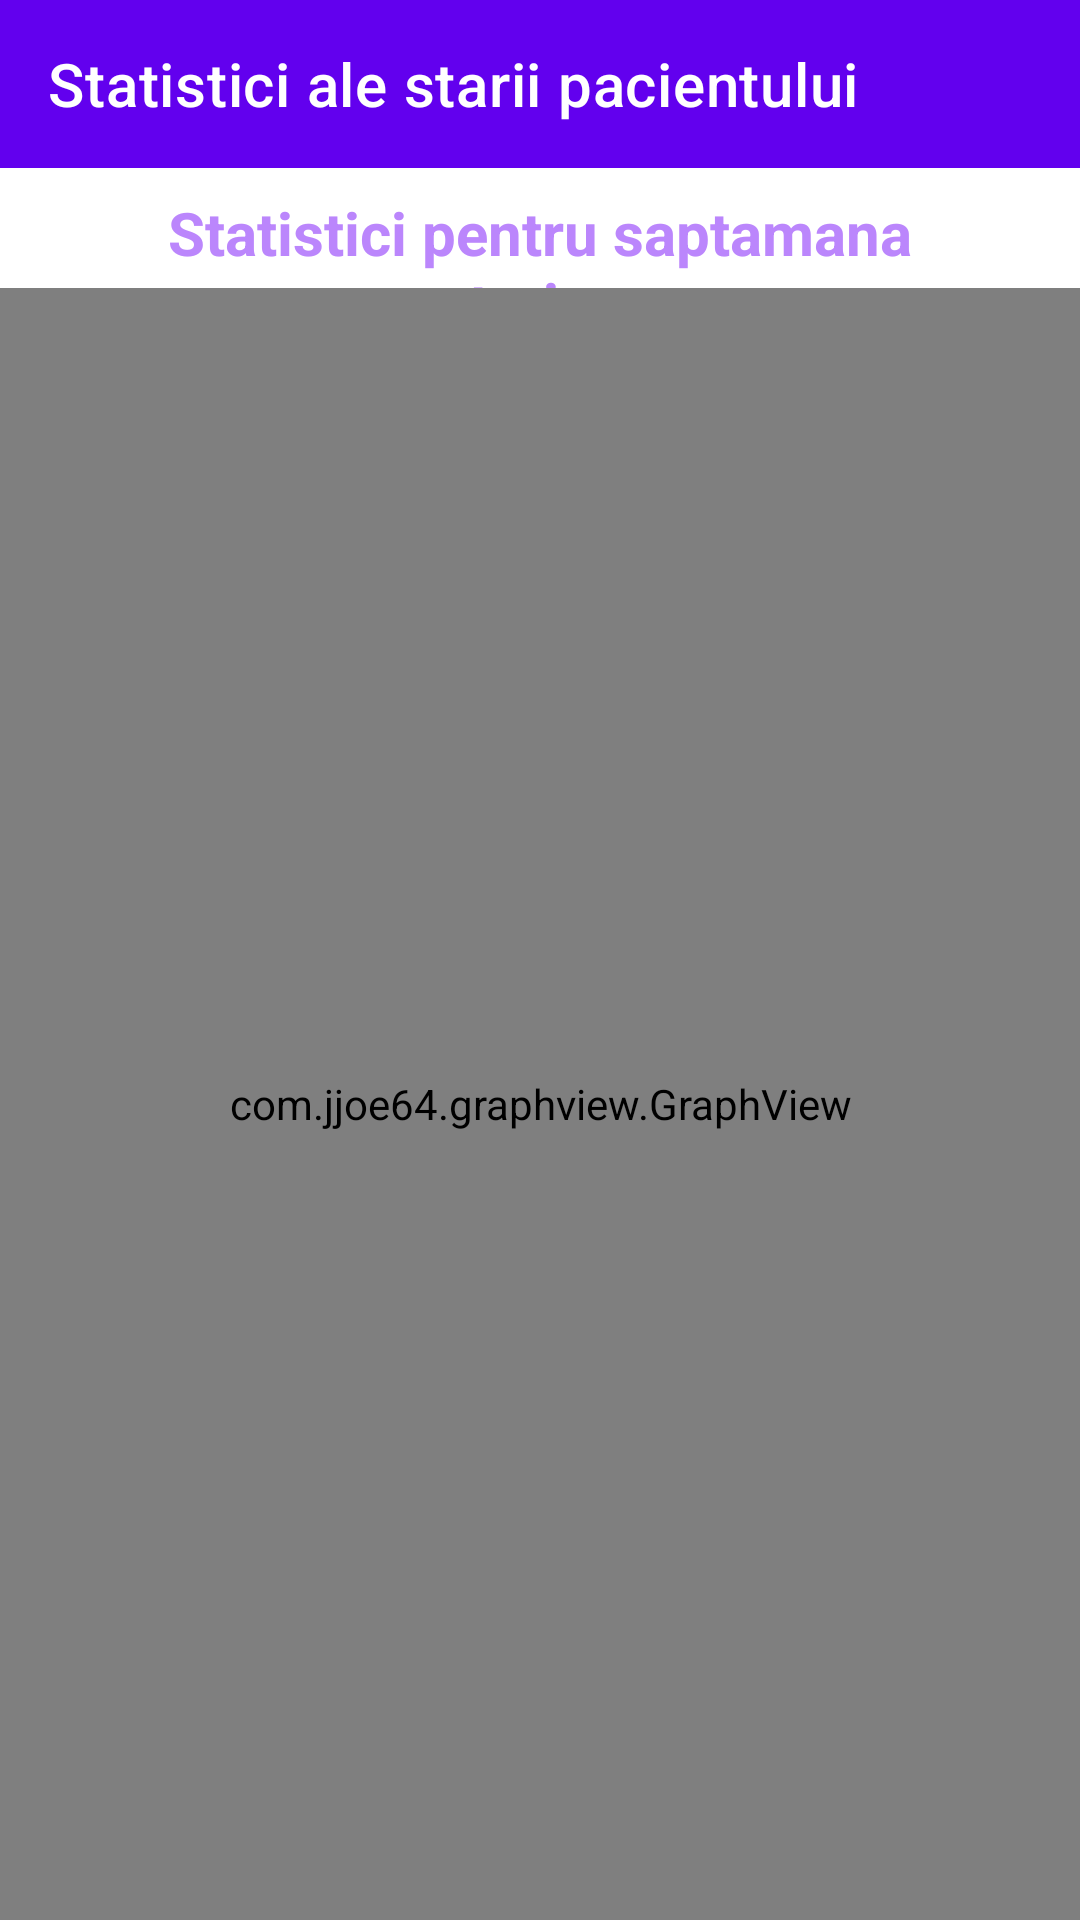

This screen was rendered from an Android layout file. Write that file and the resources it references.
<!-- AndroidManifest.xml: application theme Theme.Proiect -->
<!-- res/layout/fragment_statistics.xml -->
<?xml version="1.0" encoding="utf-8"?>
<androidx.constraintlayout.widget.ConstraintLayout xmlns:android="http://schemas.android.com/apk/res/android"
    xmlns:app="http://schemas.android.com/apk/res-auto"
    xmlns:tools="http://schemas.android.com/tools"
    android:layout_width="match_parent"
    android:layout_height="match_parent"
    tools:context=".statistics.StatisticsFragment">

    <com.google.android.material.appbar.AppBarLayout
        android:id="@+id/toolbarContainer"
        android:layout_width="match_parent"
        android:layout_height="wrap_content"
        app:layout_constraintTop_toTopOf="parent">

        <com.google.android.material.appbar.MaterialToolbar
            android:id="@+id/toolbar"
            style="@style/Widget.MaterialComponents.Toolbar.Primary"
            android:layout_width="match_parent"
            android:layout_height="?attr/actionBarSize"
            app:navigationIcon="@drawable/ic_baseline_arrow_back_24"
            app:title="Statistici ale starii pacientului" />
    </com.google.android.material.appbar.AppBarLayout>

    <TextView
        android:id="@+id/idTVHead"
        android:layout_width="match_parent"
        android:layout_height="wrap_content"
        android:layout_margin="4dp"
        android:gravity="center"
        android:padding="4dp"
        android:text="Statistici pentru saptamana anterioara"
        android:textAlignment="center"
        android:textColor="@color/purple_200"
        android:textSize="20sp"
        android:textStyle="bold"
        app:layout_constraintTop_toBottomOf="@id/toolbarContainer"
        tools:text="Statistici pentru saptamana anterioara" />

    <com.jjoe64.graphview.GraphView
        android:id="@+id/idGraphView"
        android:layout_width="match_parent"
        android:layout_height="match_parent"
        android:layout_marginTop="96dp"
        app:layout_constraintTop_toBottomOf="@+id/idTVHead"
        tools:layout_editor_absoluteX="-16dp" />

</androidx.constraintlayout.widget.ConstraintLayout>
<!-- resources referenced by this layout -->
<resources>
  <color name="purple_200">#FFBB86FC</color>
  <style name="Theme.Proiect" parent="Theme.MaterialComponents.DayNight.NoActionBar">
          
          <item name="colorPrimary">@color/purple_500</item>
          <item name="colorPrimaryVariant">@color/purple_700</item>
          <item name="colorOnPrimary">@color/white</item>
          
          <item name="colorSecondary">@color/teal_200</item>
          <item name="colorSecondaryVariant">@color/teal_700</item>
          <item name="colorOnSecondary">@color/black</item>
          
          <item name="android:statusBarColor">?attr/colorPrimaryVariant</item>
          
      </style>
  <color name="purple_500">#FF6200EE</color>
  <color name="purple_700">#FF3700B3</color>
  <color name="white">#FFFFFFFF</color>
  <color name="teal_200">#FF03DAC5</color>
  <color name="teal_700">#FF018786</color>
  <color name="black">#FF000000</color>
</resources>
